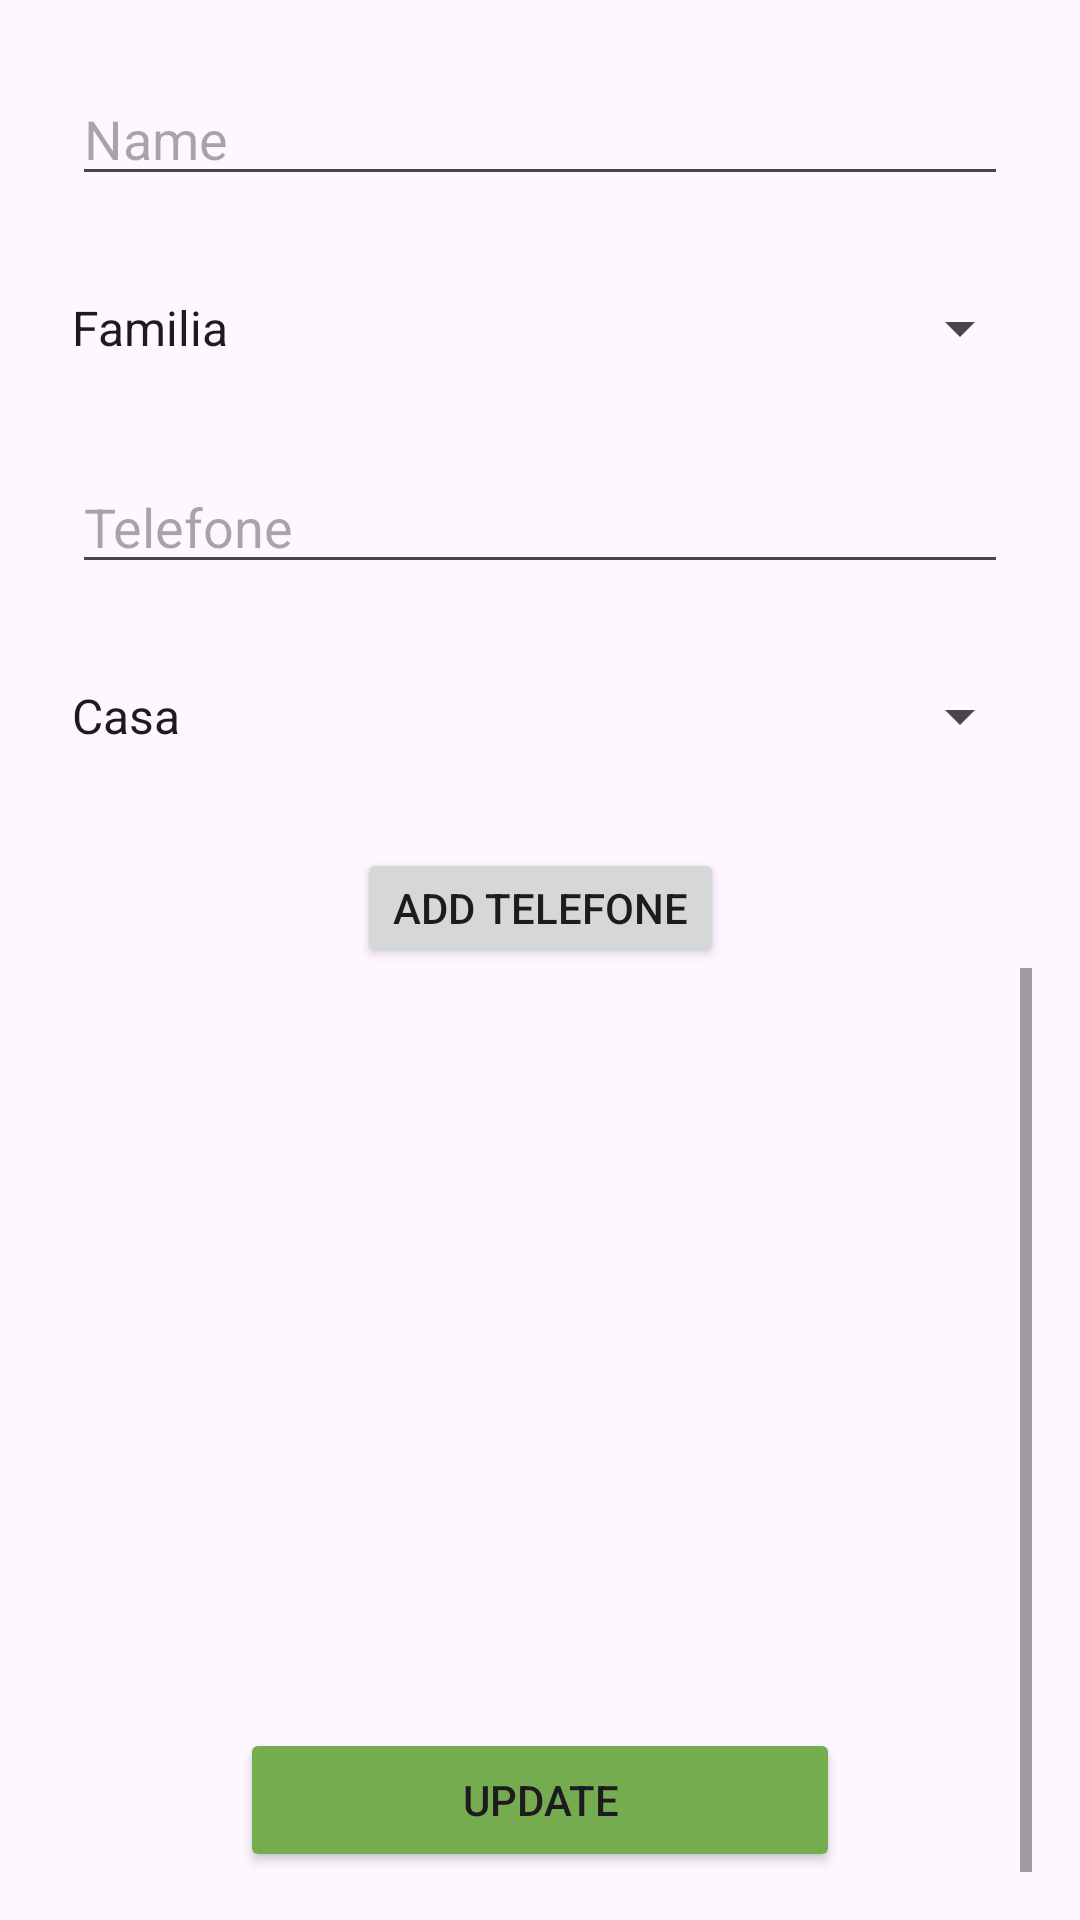

The Android layout XML behind this screen, and the referenced resources:
<!-- AndroidManifest.xml: application theme Theme.PersistenciaTM2PDM -->
<!-- res/layout/fragment_person_update.xml -->
<?xml version="1.0" encoding="utf-8"?>
<androidx.constraintlayout.widget.ConstraintLayout xmlns:android="http://schemas.android.com/apk/res/android"
    xmlns:app="http://schemas.android.com/apk/res-auto"
    android:layout_width="match_parent"
    android:layout_height="match_parent"
    xmlns:tools="http://schemas.android.com/tools"
    android:padding="16dp">

    <EditText
        android:id="@+id/nameUpdateEditText"
        android:layout_width="0dp"
        android:layout_height="wrap_content"
        android:layout_marginStart="8dp"
        android:layout_marginTop="8dp"
        android:layout_marginEnd="8dp"
        android:hint="Name"
        app:layout_constraintEnd_toEndOf="parent"
        app:layout_constraintStart_toStartOf="parent"
        app:layout_constraintTop_toTopOf="parent" />

    <Spinner
        android:id="@+id/groupUpdateSpinner"
        android:layout_width="0dp"
        android:layout_height="wrap_content"
        android:layout_marginTop="32dp"
        android:entries="@array/group_names"
        app:layout_constraintEnd_toEndOf="parent"
        app:layout_constraintStart_toStartOf="parent"
        app:layout_constraintTop_toBottomOf="@id/nameUpdateEditText" />

    <EditText
        android:id="@+id/phoneUpdateEditText"
        android:layout_width="0dp"
        android:layout_height="wrap_content"
        android:layout_marginStart="8dp"
        android:layout_marginTop="32dp"
        android:layout_marginEnd="8dp"
        android:hint="Telefone"
        android:inputType="phone"
        app:layout_constraintEnd_toEndOf="parent"
        app:layout_constraintStart_toStartOf="parent"
        app:layout_constraintTop_toBottomOf="@id/groupUpdateSpinner" />

    <Spinner
        android:id="@+id/categoriaUpdateSpinner"
        android:layout_width="0dp"
        android:layout_height="wrap_content"
        android:layout_marginTop="32dp"
        android:entries="@array/categoria_grupo"
        app:layout_constraintEnd_toEndOf="parent"
        app:layout_constraintStart_toStartOf="parent"
        app:layout_constraintTop_toBottomOf="@id/phoneUpdateEditText" />

    <Button
        android:id="@+id/btnAddTelefone"
        android:layout_width="wrap_content"
        android:layout_height="40dp"
        android:layout_marginTop="32dp"
        android:text="ADD TELEFONE"
        app:layout_constraintTop_toBottomOf="@+id/categoriaUpdateSpinner"
        app:layout_constraintStart_toStartOf="parent"
        app:layout_constraintEnd_toEndOf="parent" />

    <ScrollView
        android:layout_width="match_parent"
        android:layout_height="330dp"
        android:fillViewport="true"
        app:layout_constraintTop_toBottomOf="@+id/btnAddTelefone"
        tools:layout_editor_absoluteX="16dp">

        <LinearLayout
            android:id="@+id/telefoneList"
            android:layout_width="match_parent"
            android:layout_height="wrap_content"
            android:layout_marginTop="16dp"
            android:orientation="vertical"
            app:layout_constraintEnd_toEndOf="parent"
            app:layout_constraintStart_toStartOf="parent"
            app:layout_constraintTop_toBottomOf="@id/btnAddTelefone" />

    </ScrollView>

    <Button
        android:id="@+id/updateButton"
        android:layout_width="0dp"
        android:layout_height="wrap_content"
        android:layout_marginStart="64dp"
        android:layout_marginTop="64dp"
        android:layout_marginEnd="64dp"
        android:backgroundTint="#75AC4F"
        android:text="Update"
        app:layout_constraintBottom_toBottomOf="parent"
        app:layout_constraintEnd_toEndOf="parent"
        app:layout_constraintStart_toStartOf="parent" />

</androidx.constraintlayout.widget.ConstraintLayout>
<!-- resources referenced by this layout -->
<resources>
  <string-array name="categoria_grupo">
          <item>Casa</item>
          <item>Celular</item>
          <item>Trabalho</item>
      </string-array>
  <string-array name="group_names">
          <item>Familia</item>
          <item>Amigos</item>
          <item>Trabalho</item>
          <item>Jogos</item>
          <item>Faculdade</item>
      </string-array>
  <style name="Theme.PersistenciaTM2PDM" parent="Base.Theme.PersistenciaTM2PDM" />
  <style name="Base.Theme.PersistenciaTM2PDM" parent="Theme.Material3.DayNight.NoActionBar">
          
          
      </style>
</resources>
